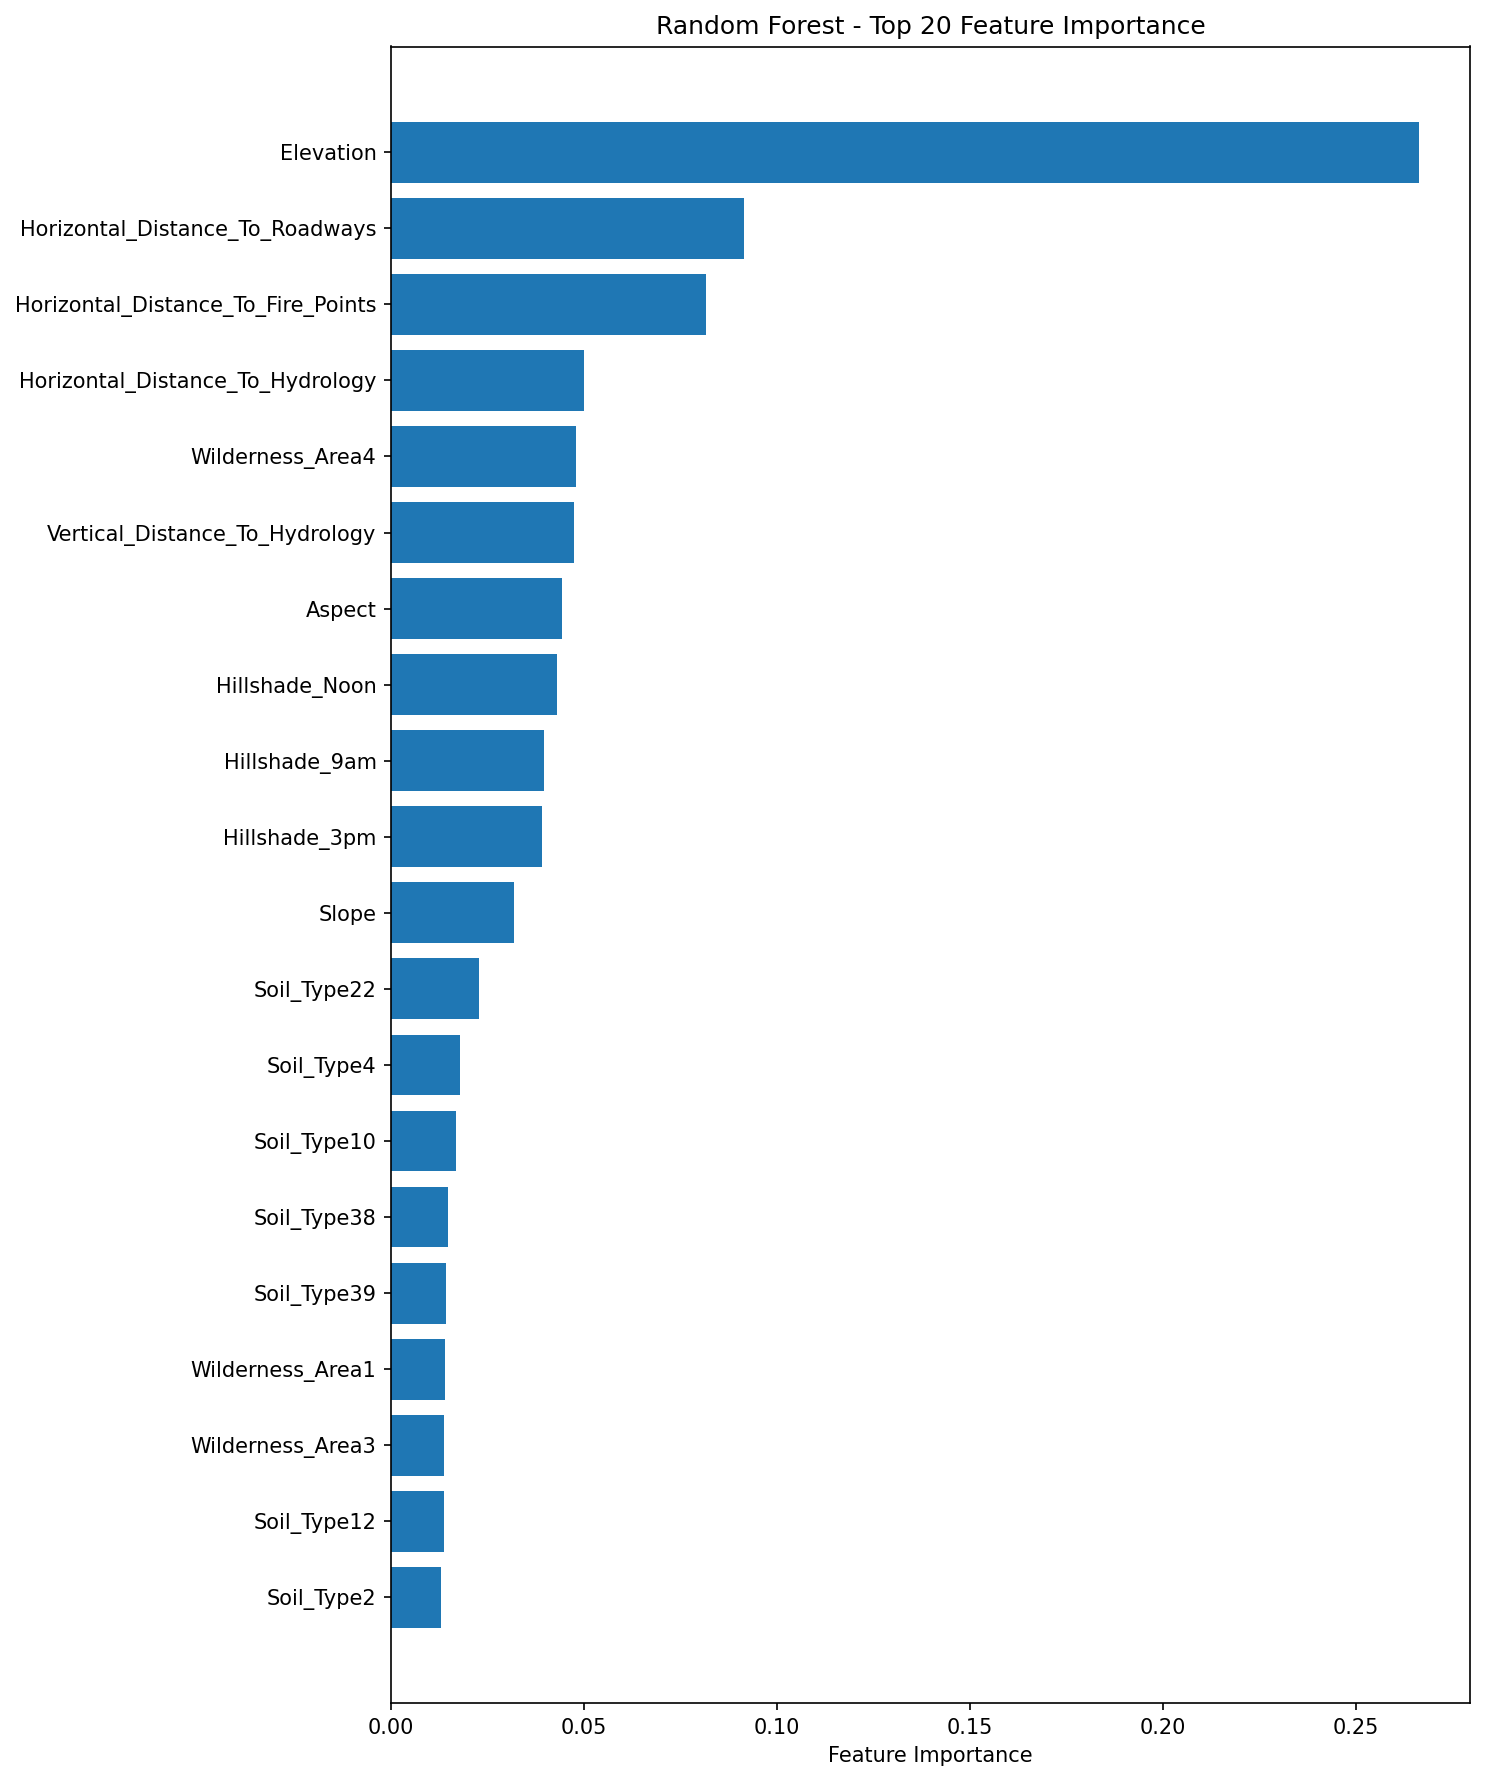

Source data for this figure (header and first rows):
feature, importance
Elevation, 0.2662
Horizontal_Distance_To_Roadways, 0.09141
Horizontal_Distance_To_Fire_Points, 0.08166
Horizontal_Distance_To_Hydrology, 0.05006
Wilderness_Area4, 0.04786
Vertical_Distance_To_Hydrology, 0.04742
Aspect, 0.0442
Hillshade_Noon, 0.04305
Hillshade_9am, 0.03956
Hillshade_3pm, 0.03919
Slope, 0.03192
Soil_Type22, 0.02275
Soil_Type4, 0.01785
Soil_Type10, 0.01672
Soil_Type38, 0.01472
Soil_Type39, 0.01419
Wilderness_Area1, 0.01388
Wilderness_Area3, 0.01377
Soil_Type12, 0.01366
Soil_Type2, 0.01281
Soil_Type23, 0.01256
Wilderness_Area2, 0.007871
Soil_Type40, 0.007795
Soil_Type29, 0.005439
Soil_Type32, 0.00471
Soil_Type13, 0.003767
Soil_Type24, 0.003613
Soil_Type11, 0.003352
Soil_Type33, 0.003339
Soil_Type31, 0.003322
Soil_Type6, 0.003305
Soil_Type30, 0.003088
Soil_Type3, 0.002278
Soil_Type20, 0.001782
Soil_Type1, 0.00162
Soil_Type17, 0.0016
Soil_Type35, 0.001526
Soil_Type21, 0.0009108
Soil_Type16, 0.0007574
Soil_Type5, 0.0007232
Soil_Type19, 0.0007068
Soil_Type27, 0.0005675
Soil_Type37, 0.0005201
Soil_Type34, 0.0004341
Soil_Type18, 0.0003618
Soil_Type14, 0.0003314
Soil_Type26, 0.0002847
Soil_Type25, 0.0001835
Soil_Type28, 0.0001184
Soil_Type9, 0.0001106
Soil_Type36, 8.017999786937196e-05
Soil_Type8, 3.333090543361575e-05
Soil_Type15, 7.361891652300275e-06
Soil_Type7, 7.3133571968745135e-06
